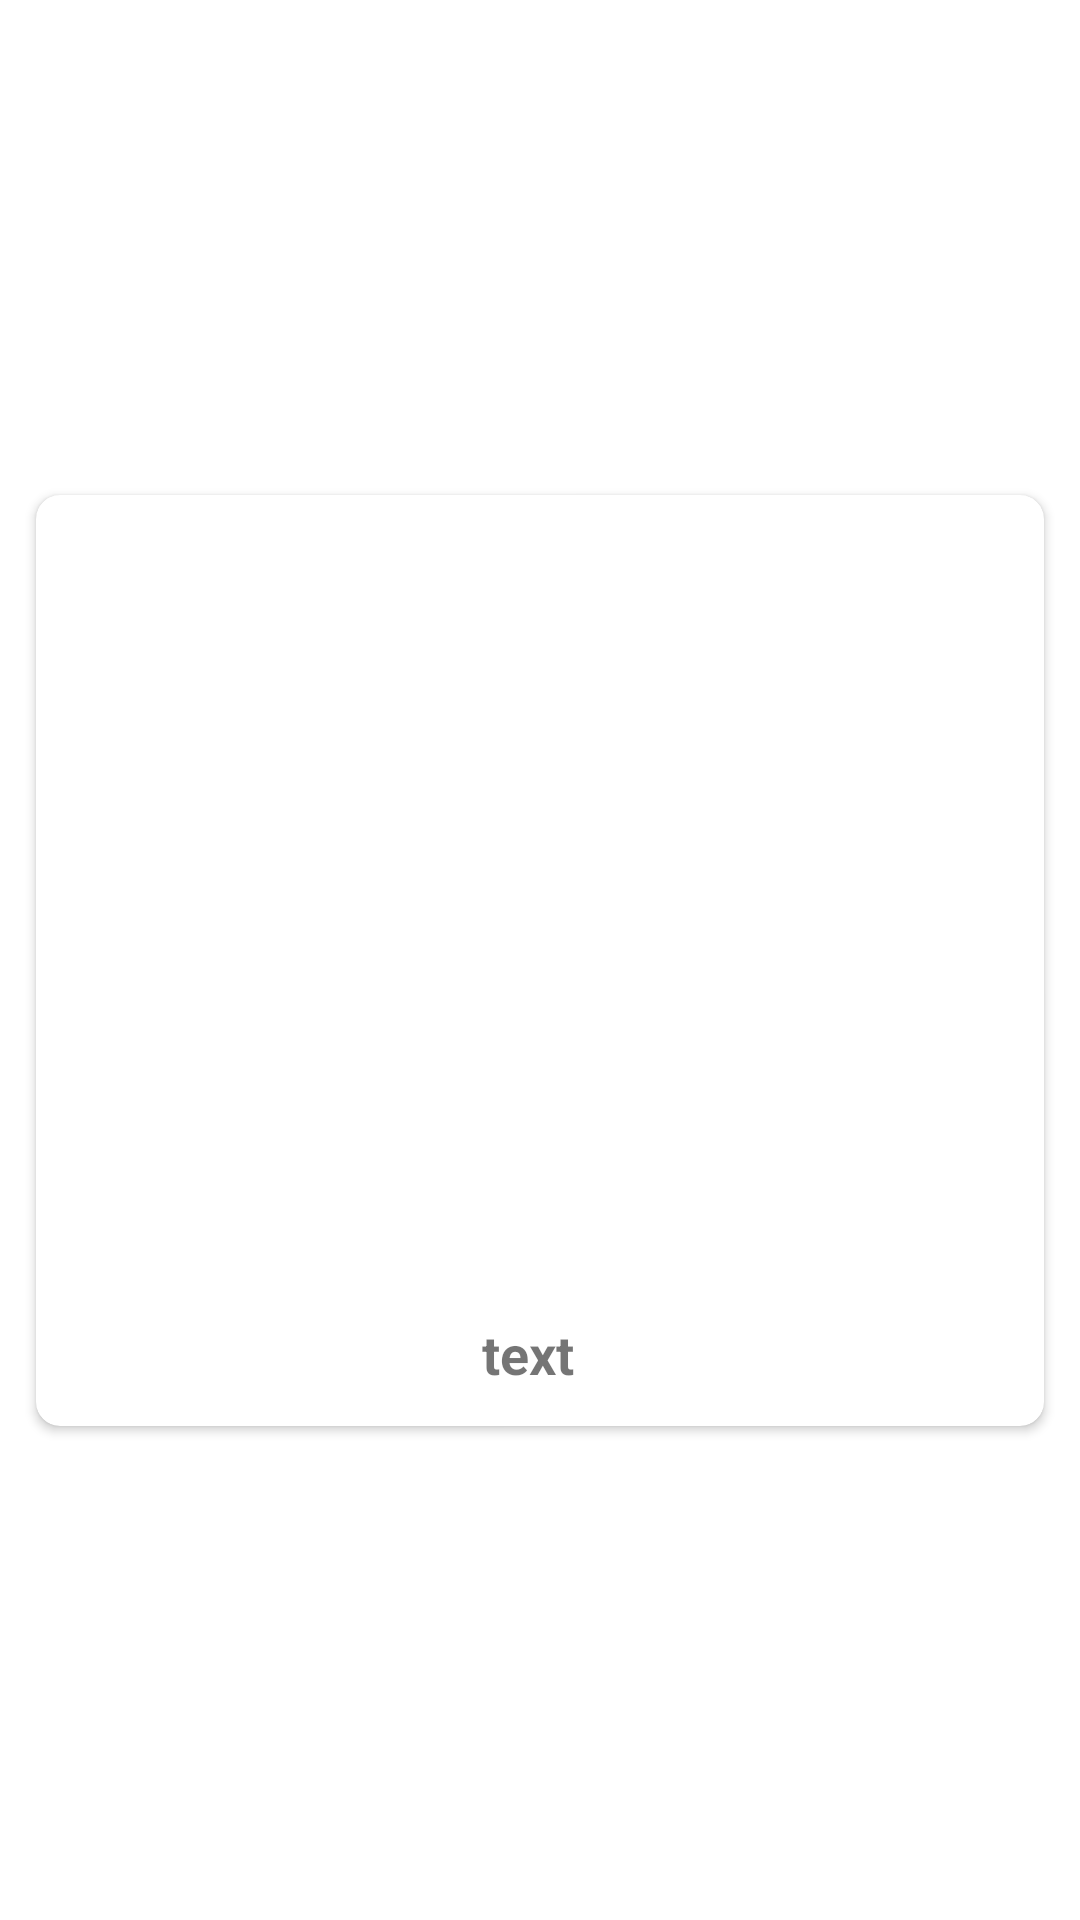

This screen was rendered from an Android layout file. Write that file and the resources it references.
<!-- AndroidManifest.xml: application theme Theme.ListPicturesV2 -->
<!-- res/layout/card_image.xml -->
<?xml version="1.0" encoding="utf-8"?>
<androidx.constraintlayout.widget.ConstraintLayout xmlns:android="http://schemas.android.com/apk/res/android"
    xmlns:app="http://schemas.android.com/apk/res-auto"
    android:padding="8dp"
    android:layout_width="match_parent"
    android:layout_height="wrap_content">

    <androidx.cardview.widget.CardView
        android:layout_width="match_parent"
        android:layout_height="wrap_content"
        android:layout_margin="4dp"
        app:cardCornerRadius="8dp"
        app:layout_constraintBottom_toBottomOf="parent"
        app:layout_constraintEnd_toEndOf="parent"
        app:layout_constraintStart_toStartOf="parent"
        app:layout_constraintTop_toTopOf="parent">

        <androidx.constraintlayout.widget.ConstraintLayout
            android:layout_gravity="center"
            android:layout_width="match_parent"
            android:layout_height="wrap_content"
            android:padding="12dp">

            <ImageView
                android:id="@+id/image_card"
                android:layout_width="0dp"
                android:layout_height="250dp"
                android:scaleType="fitXY"
                android:src="@drawable/ic_launcher_background"
                app:layout_constraintBottom_toTopOf="@+id/title_card"
                app:layout_constraintEnd_toEndOf="parent"
                android:layout_marginBottom="12dp"
                app:layout_constraintStart_toStartOf="parent"
                app:layout_constraintTop_toTopOf="parent" />

            <TextView
                android:id="@+id/title_card"
                android:layout_width="0dp"
                android:layout_height="wrap_content"
                android:layout_marginEnd="8dp"
                android:text="text"
                android:textAlignment="center"
                android:textSize="18sp"
                android:textStyle="bold"
                app:layout_constraintBottom_toBottomOf="parent"
                app:layout_constraintEnd_toEndOf="parent"
                app:layout_constraintStart_toStartOf="parent" />

        </androidx.constraintlayout.widget.ConstraintLayout>

    </androidx.cardview.widget.CardView>

</androidx.constraintlayout.widget.ConstraintLayout>
<!-- resources referenced by this layout -->
<resources>
  <style name="Theme.ListPicturesV2" parent="Theme.MaterialComponents.DayNight.NoActionBar">
          
          <item name="colorPrimary">@color/purple_500</item>
          <item name="colorPrimaryVariant">@color/purple_700</item>
          <item name="colorOnPrimary">@color/white</item>
          
          <item name="colorSecondary">@color/teal_200</item>
          <item name="colorSecondaryVariant">@color/teal_700</item>
          <item name="colorOnSecondary">@color/black</item>
          
          <item name="android:statusBarColor" tools:targetApi="l">?attr/colorPrimaryVariant</item>
          
      </style>
  <!-- not gathered from this repository: default colours our renderer supplied (Android Studio template values) -->
  <color name="purple_500">#FF6200EE</color>
  <color name="purple_700">#FF3700B3</color>
  <color name="teal_200">#FF03DAC5</color>
  <color name="teal_700">#FF018786</color>
  <color name="black">#FF000000</color>
  <color name="white">#FFFFFFFF</color>
</resources>
